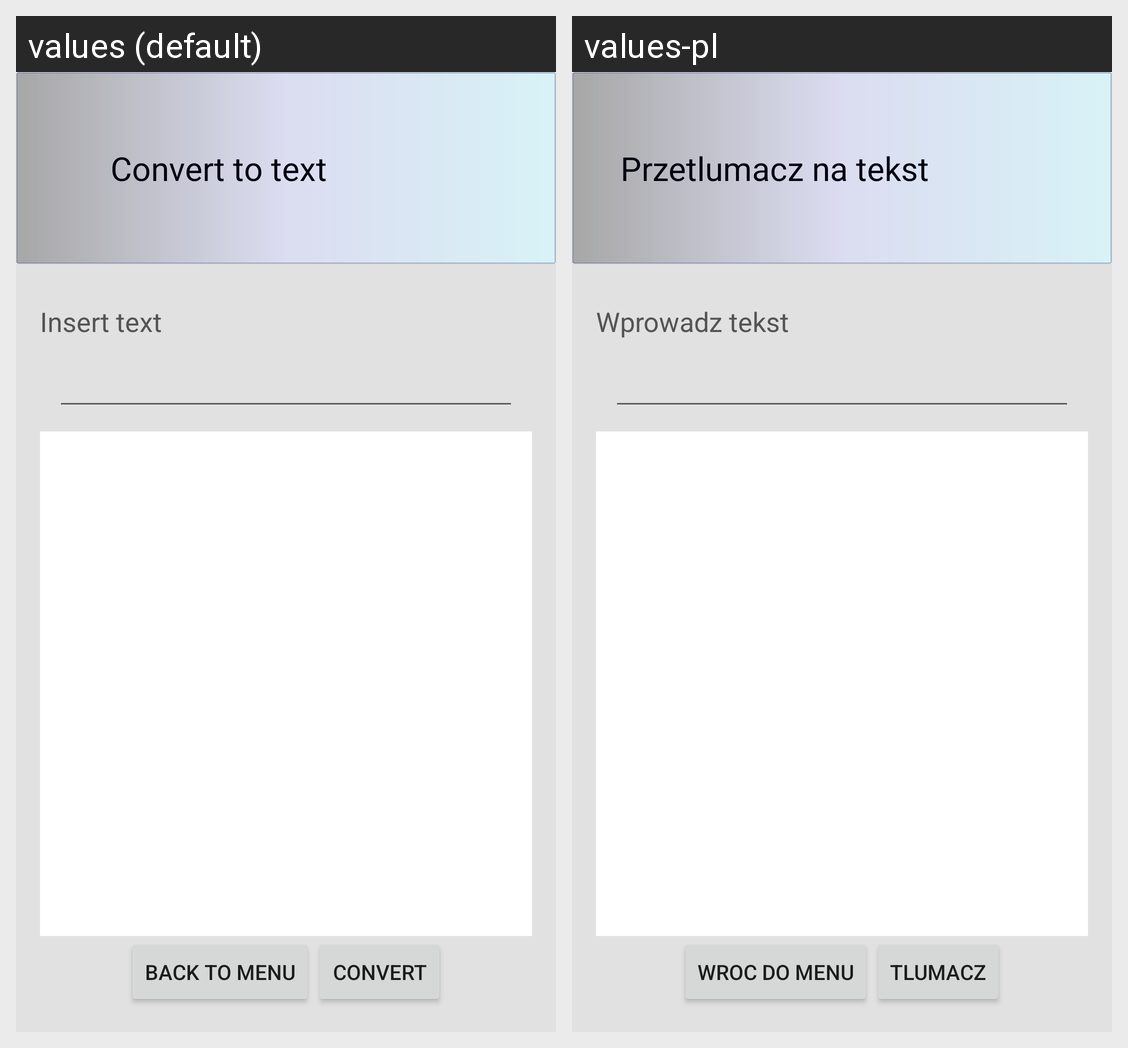

For this localized Android screen grid, give each drawn string resource with its value in every locale shown.
Android screen res/layout/activity_convert_to_text.xml rendered under 2 locales, left to right: values (default), values-pl. Device: Nexus 5 (rendered at 1080×1920; each locale shown at half size, 540×960, under a caption strip naming it); theme AppTheme.
Strings drawn on this screen, with the default value and each locale's value (text and hints the layout hard-codes, and strings that could not be matched under every locale, appear in the picture but are not listed):

convert_to_text
  values: Convert to text
  values-pl: Przetlumacz na tekst

insert_text
  values: Insert text
  values-pl: Wprowadz tekst

back_to_menu_button
  values: BACK TO MENU
  values-pl: WROC DO MENU

convert_button
  values: CONVERT
  values-pl: TLUMACZ
